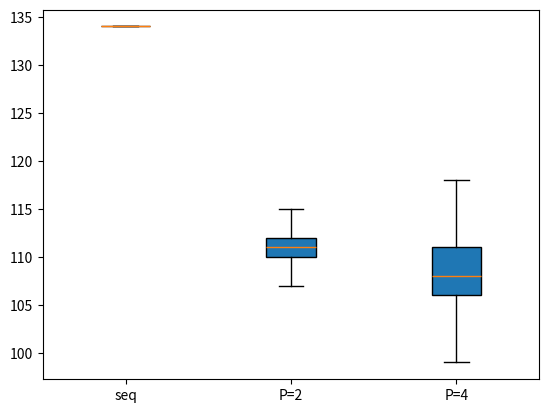

Recreate this plot in Python.
#! /usr/bin/env python3

print('Preset2')
import matplotlib.pyplot as plt
 
seqPreset1=[151,134,134,141,134,134,134,136,142,134,134,134,134,134,137,134,134,134,134,138,134,134,134,134,134,137,134,134,134,134,139,134,134,134,134,134,138,134,133,134,134,137,134,134,134,134,134,138,134,133,134,134,138,134,134,134,134,134,142,134,133,134,134,138,134,134,134,134,134,142,134,133,134,134,139,134,134,134,134,134,141,133,134,134,134,138,134,134,134,134,134,138,134,133,134,134,138,134,134,134,134,134,137,134,134,134,134,138,134,134,134,133,134,137,134,134,134,134,138,134,134,134,133,134,139,134,134,133,134,140,134,134,133,134,134,138,135,135,134,134,139,134,134,134,134,134,138,133,134,134,134,137,134,134,134,134,134,137,134,134,133,134,141,134,134,135,134,134,139,134,134,133,134,139,134,134,134,134,134,137,134,134,133,134,140,134,134,134,134,134,138,134,134,133,134,138,134,134,133,134,134,138,134,134,134,133,138,134,134,134,134,134,138,134,134,134,134,137,134,134,134,134,134,138,133,134,134,134,138,133,134,134,134,134,138,134,133,134,134,137,134,134,134,134,134,138,134,133,134,134,139,134,134,134,134,134,139,134,134,133,134,138,134,134,133,134,134,137,134,134,134,134,139,134,133,134,134,134,138,133,134,134,134,137,134,134,134,134,134,138,134,133,134,134,138,134,134,134,134,134,137,134,134,134,134,137,134,134,134,134,134,140,134,133,134,134,139,134,134,134,134,134,140,134,134,133,134,140,134,134,134,134,134,138,134,133,134,134,138,134,134,134,133,134,140,134,134,134,134,138,133,134,134,134,134,138,133,134,134,134,140,134,134,134,134,134,139,133,134,134,134,138,133,134,134,134,134,138,133,134,134,134,138,134,134,133,134,134,139,134,133,134,134,138,134,134,133,134,134,138,134,133,134,134,140,134,134,133,134,134,138,134,133,134,134,138,134,134,134,133,134,139,134,133,134,134,137,135,133,134,134,134,139,134,134,133,134,138,134,133,134,134,134,137,134,134,134,134,139,134,133,134,134,134,138,134,133,134,134,137,134,134,134,133,134,138,134,134,133,134,138,133,134,134,134,134,138,134,134,134,134,137,134,134,133,134,134,138,134,134,133,134,142,134,134,134,134,134,138,134,133,134,134,139,134,134,134,134,134,138,134,134,134,134,141,133,134,134,134,134,139,134,134,134,134,143,134,134,134,134,134,137,134,134,134,134,138,133,134,134,134,134,137,134,134,134,134,136,134,134,134,134,134,137,134,135,133,134,138,134,134,134,134,134,138,134,133,134,134,141,134,134,133,134,134,139,133,134,134,134,138,134,134,134,134,134,142,134,134,134,134,141,134,134,134,134,133,138,134,134,134,133,138,134,134,134,133,134,140,134,134,134,134,142,134,134,134,134,134,137,134,134,134,134,139,134,134,134,134,133,138,134,134,133,134,138,134,133,134,134,134,139,134,134,134,135,141,133,134,134,134,134,140,134,134,134,134,137,134,134,133,134,134,138,134,134,133,134,140,133,134,134,134,134,137,134,134,134,134,137,133,134,134,134,134,137,134,134,134,134,137,134,134,133,134,134,139,134,133,134,134,137,134,134,134,134,134,140,134,133,134,134,139,134,133,134,134,134,137,134,134,136,134,139,134,134,134,134,134,137,134,134,134,134,140,133,134,134,134,134,140,134,134,134,134,142,134,134,133,134,134,138,134,134,134,134,140,134,134,133,134,134,138,133,134,134,134,137,134,134,134,134,134,137,134,135,134,134,139,134,134,134,134,134,138,134,134,134,134,137,134,134,134,133,134,138,134,134,134,134,139,134,134,134,134,134,138,134,133,134,134,138,134,134,133,134,134,138,134,134,134,134,138,134,134,133,134,134,140,134,134,134,134,141,134,133,134,134,134,141,134,133,134,134,140,134,134,133,134,134,138,134,134,134,134,137,133,134,134,134,134,138,133,134,134,134,140,134,134,134,133,134,141,134,134,133,134,138,134,134,133,134,134,137,134,134,134,134,137,134,134,134,134,134,139,134,134,134,133,138,133,134,134,134,134,138,134,133,134,134,140,134,134,133,134,134,137,134,134,134,134,137,134,134,133,134,134,138,134,134,134,133,140,133,134,134,134,134,139,134,133,134,134,137,134,134,134,133,134,142,134,134,134,134,141,134,134,133,134,134,139,133,134,134,134,137,134,134,134,134,134,142,133,134,134,134,140,134,134,134,134,134,138,134,133,134,134,137,134,134,133,134,134,137,134,134,134,134,142,134,134,134,134,134,139,133,134,134,134,138,134,134,134,134,134,137,134,134,134,134,140,134,134,134,134,133,138,134,134,133,134,138,133,134,134,134,134,138,134,134,133,134,138,134,134,134,134,133,138,134,134,134,134,140,135,133,134,134,134,137,134,134,134,134,138,134,134,134,134,133,138,134,133,134,134,138,134,133,134,134,134,138,134,134,134,133,138,133,134,134,134,134,137,134,134,133,134,138,134,134,133,136,140,138,133,134,134,134,140,134,134,134,134,134,138,134,134,133,134,138,134,134,133,134,134,138,133,134,134,134,140,133,134,134,134,134,141,134,134,133,134,138,134,133,134,134,134,140,134,134,134,134,138,134,133,134,134,134,138,134,133,134,134,138,134,133,134,134,134,138,134,134,133,134,139,133,134,134,134,134,139,134,133,134,134,138,134,133,134,134,134,137,134,134,134,133,140,134,134,134,134,134,140,134,134,134,134,139,134,134,134,133,134,138,134,133,134,134,139,134,134,133,134,134,137,134,134,134,134,137,134,134,133,135,134,138,134,134,134,134,139,134,135,133,134,134,139,134,134,134,134,142,134,133,134,134,134,140,134,134,133,134,137,134,134,134,134,134,140,133,134,134,134,141,134,134,133,134,134,140,134,135,134,133,141,134,134,134,134,134,137,134,134,134,134,137,134,134,134,134,134,138,134,133,134,134,138,134,134,133,134,134,139,134,134,133,134,141,135,134,133,134,134,137,134,134,134,133,140,134,134,133,134,134,140,134,134,133,134,138,134,134,133,134,134,138,134,134,134,134,140,134,134,133,134,134,139,134,133,134,134,137,134,134,134,134,134,137,134,134,134,134,137,134,134,134,134,134,137,134,134,134,134,138,134,133,134,134,134,137,134,134,134,134,137,134,134,133,134,134,139,134,134,134,134,139,134,134,133,134,134,140,134,133,134,134,137,134,134,134,134,133,139,133,134,134,134,137,134,134,134,133,134,138,134,134,134,134,139,134,134,133,134,134,141,134,134,133,134,138,134,133,134,134,134,138,133,134,134,134,139,134,134,134,134,134,143,133,134,134,134,137,134,134,134,133,134,138,134,133,134,137,137,134,134,134,134,134,138,134,134,134,134,137,134,134,134,134,134,138]
par2Preset1=[125,111,114,116,110,106,111,112,112,109,110,118,110,112,112,109,108,110,110,111,116,114,113,111,112,111,114,108,117,112,111,107,112,107,105,108,115,111,115,111,114,107,108,110,114,112,111,110,115,109,112,105,113,117,113,111,113,111,111,111,109,113,107,110,110,112,112,107,111,111,118,111,115,110,111,112,113,110,119,112,112,111,112,111,111,109,121,111,111,108,109,110,110,109,112,117,107,108,109,112,112,109,111,116,111,109,110,112,114,109,112,113,114,115,111,108,111,108,112,108,117,108,114,110,113,106,110,112,118,111,109,111,112,110,114,113,112,107,105,107,112,111,111,111,113,113,114,112,111,111,109,109,112,115,108,110,110,108,110,112,111,116,112,113,111,111,112,111,111,111,116,113,113,109,110,112,111,106,115,111,112,106,114,107,109,113,113,110,113,106,110,111,110,111,112,118,113,109,108,111,112,110,109,120,111,111,112,107,111,111,111,117,108,108,111,109,109,105,112,108,115,109,112,113,114,109,109,113,120,109,110,109,110,116,109,112,118,112,110,113,111,109,113,110,114,115,112,109,110,107,111,111,114,117,112,112,111,110,114,109,111,118,110,110,113,108,111,111,113,111,118,112,109,108,111,112,113,113,118,108,111,110,114,108,110,109,118,112,113,109,109,112,107,109,109,118,112,112,112,108,112,111,110,116,110,108,111,112,110,111,112,116,112,113,113,113,111,113,112,107,116,110,108,112,112,108,112,110,119,111,110,111,110,110,112,111,119,112,108,109,107,110,113,110,114,114,115,112,112,113,113,113,113,115,112,111,112,109,111,109,110,116,112,107,112,111,114,110,112,110,118,113,109,111,109,108,110,112,114,111,113,109,107,110,112,111,118,111,111,107,112,109,112,109,110,117,112,109,113,109,110,111,110,115,112,110,114,110,114,110,108,115,110,108,112,111,111,111,108,109,117,110,111,107,111,111,109,109,116,110,109,110,109,111,112,112,118,107,110,112,111,109,109,113,111,114,111,111,111,111,115,108,109,115,110,111,110,106,109,110,111,115,112,111,111,111,113,109,111,111,117,112,108,112,111,108,110,111,119,112,111,107,110,111,115,112,117,112,114,109,109,113,107,109,111,115,115,112,109,108,110,113,112,115,112,111,112,107,111,112,110,116,112,114,110,109,110,109,112,111,119,112,111,111,109,109,111,110,116,112,112,112,106,112,112,110,114,110,114,110,112,108,110,112,112,114,110,112,111,110,107,112,107,118,111,112,112,109,111,108,111,116,113,108,112,108,113,110,107,110,115,112,112,109,114,110,111,107,116,108,111,111,113,108,113,111,113,109,112,108,110,112,109,111,110,120,107,113,111,110,113,109,113,114,110,109,112,109,112,107,112,116,112,112,112,113,109,109,113,112,118,106,111,111,111,109,111,108,116,110,113,109,112,108,110,107,117,109,112,111,112,107,111,111,112,117,112,111,113,111,110,109,109,118,110,108,112,109,110,110,112,116,111,107,110,113,113,110,112,111,118,113,112,109,110,110,113,106,115,108,112,110,112,110,113,108,115,112,112,110,108,112,112,113,112,115,113,113,112,112,110,108,112,116,112,108,113,111,109,112,112,118,112,113,112,112,112,113,111,108,118,113,113,111,114,112,112,110,118,111,114,111,111,110,110,110,118,111,112,112,109,109,110,110,111,115,111,113,112,106,112,111,112,116,113,111,110,108,112,108,109,116,112,107,111,111,112,107,112,114,121,108,109,109,112,108,112,109,117,109,114,109,111,111,109,109,115,111,112,109,110,111,114,107,115,115,112,111,114,110,113,110,112,116,111,111,112,105,111,112,112,113,107,109,112,109,111,109,111,108,115,111,113,110,112,111,111,110,120,109,112,109,109,111,112,110,115,110,107,109,111,110,111,111,112,115,112,112,111,108,110,111,113,118,112,109,110,112,112,108,108,117,110,110,110,110,113,110,113,106,114,108,113,108,114,107,113,109,117,112,111,111,110,108,107,110,118,112,111,107,110,112,108,112,113,115,110,112,112,109,111,111,112,118,113,112,112,110,112,108,110,114,114,111,110,109,112,107,112,109,118,115,111,110,112,111,112,111,117,113,113,110,110,104,111,112,119,110,112,110,109,110,111,107,110,119,111,109,110,113,109,110,114,114,107,111,114,112,111,111,111,113,107,110,113,106,115,111,112,109,116,111,110,109,112,108,110,111,119,110,111,111,113,111,108,112,120,109,110,111,112,110,111,111,110,119,115,109,105,110,112,111,111,121,110,108,112,108,108,107,112,112,110,108,111,108,111,108,110,112,116,107,110,113,108,111,114,108,112,107,110,113,110,110,109,111,113,109,113,111,110,107,108,112,112,117,113,112,110,112,114,109,112,113,110,105,107,105,111,107,110,116,112,110,112,107,112,113,107,109,112,109,113,108,114,108,112,111,119,111,112,110,109,113,108,109,115,109,112,108,110,111,112,110,109,116,112,110,112,111,112,111,110,116,109,108,112,112,112,109,109,115,111,111,109,109,111,108,110,112,111,112,114,110,112,108,112,109,113,109,111,109,111,110,111,108,116,114,110,112,112,111,111,110,113,118,111,113,112,109,112,108,111,112,112,108,113,111,113,112,115,119,114,109,111,107,111,109,113,108,116,109,112,110,111,111,115,107,117,109,111,108,108,111,113,110,113,110,111,108,110,112,112,110,112,119,110,111,110,108,114,106,111,115,111,114,111,110,110,108,111,115,112,112,112,112,113,111,112,110,114,111,113,110,110,109,113,107,119,110,108,110,111,109,108,113,114,115,111,113,107,108,110,111,115,116,113,112,111,110,109,110,112,120,109,111,115,109,113,110,110,113,114,112,112,108,111,109,111,109,115,111,111,111,111,107,113,112,115,111,111,112,112,110,110,109,112,109,107,113,111,109,112,112,108,116,114,112,112,110,112,110,111,116,113,112,112,112,109,112,113,115,111,110,114,109,112,108,108,112,117,111,112,106,112,111,112,109,119,111,112,109,114,110,116,110,115,108,111,112,113,109,109,111,114,113,112,109,112,108,109,113,122,116,111,112,112,108,111,112,111,116,113,111,111,107,110,113,110,110,121,111,114,108,112,109,110,111,117,112,109,107,111,112,111,109,114,107,112,108,110,107,113,109,112,116,114,112,111,112,111,108,109,120,111,108,113,110,114,110,112,117,113,111,110,109,112,107,111,112,114,112,108,113,110,110,112,111,117,112,111,109,114,106,112,112,115,113,111,111,111,107,114,111,114,116,107,108,115,110,114,107,110,115,109,111,114,113,112,108,111,116,110,110,111,109,110,109,112,107,122,108,111,111,114,106,112,110,114,111,109,109,113,107,110,111,114,110,112,106,111,112,114,110,107,110,111,111,110,108]
par4Preset1=[119,103,106,116,102,112,106,112,106,112,112,110,104,114,105,113,106,109,104,111,106,116,103,103,106,106,101,112,108,110,102,108,113,108,103,108,104,108,102,101,107,115,109,117,103,99,107,112,105,109,104,114,100,103,114,109,102,119,109,109,107,105,100,113,111,114,106,111,108,112,100,112,107,109,108,108,114,113,105,113,107,115,108,103,103,113,108,117,104,113,108,112,108,107,102,114,107,109,112,110,108,111,103,110,111,110,105,109,105,119,103,115,105,109,103,109,105,114,105,114,114,112,107,109,106,109,107,108,104,108,107,114,109,114,112,112,106,111,109,106,109,114,106,113,99,112,109,110,105,115,109,110,110,114,100,110,106,107,103,113,110,112,107,111,107,110,107,108,108,109,107,108,103,110,107,119,107,110,108,104,108,110,104,119,105,110,107,108,110,109,106,108,105,113,108,108,106,113,102,102,107,114,103,109,110,109,101,114,116,107,104,108,101,111,108,106,106,113,108,115,107,111,108,110,109,112,107,113,111,115,109,110,101,112,108,108,102,110,108,110,107,114,102,112,108,102,104,112,106,112,107,108,113,107,108,109,105,108,107,114,106,108,109,110,103,117,102,108,99,115,106,109,105,114,108,107,107,109,109,104,102,106,110,111,101,114,108,104,100,116,108,112,106,107,109,110,114,112,103,117,109,119,105,108,101,114,101,113,104,113,103,110,108,104,106,103,108,107,114,107,110,109,102,110,109,104,106,118,116,112,110,119,108,107,105,110,99,113,100,112,114,117,109,110,101,109,107,111,110,110,105,117,109,106,103,116,102,107,106,110,102,112,115,111,105,105,108,109,111,110,102,114,102,122,108,105,105,107,109,110,107,110,103,107,112,107,100,116,105,109,105,109,106,113,105,117,103,108,103,115,108,110,108,110,109,112,118,110,107,103,103,107,103,107,103,106,107,116,109,104,107,113,108,109,107,108,108,107,116,108,102,110,108,110,108,115,103,107,107,116,107,106,101,113,105,108,108,110,105,110,108,114,100,108,102,118,106,110,111,112,106,117,104,115,105,105,106,110,108,112,107,110,109,109,109,108,109,113,105,105,109,113,108,130,110,104,104,110,106,103,102,110,108,109,110,114,107,111,108,111,109,110,109,111,109,113,109,109,105,113,107,113,112,111,103,108,115,109,104,111,105,109,108,104,105,103,102,114,101,111,105,110,109,112,109,107,108,112,112,104,105,108,103,118,103,107,109,118,101,115,108,113,106,111,109,109,107,106,105,114,112,110,102,106,108,105,105,110,103,113,106,114,105,111,107,113,103,106,107,109,107,113,109,111,106,108,100,110,106,110,110,105,103,117,107,105,105,108,107,105,105,113,109,112,110,108,109,120,107,108,108,115,105,109,108,118,109,111,103,114,106,109,102,112,109,100,109,106,107,107,107,108,108,110,108,104,103,107,101,102,109,110,106,111,103,111,105,108,113,110,108,110,106,110,108,109,106,115,102,112,104,111,109,110,105,106,102,106,115,107,111,108,104,106,106,117,106,105,103,113,106,122,109,107,105,110,104,110,108,108,107,113,114,109,105,110,107,110,105,107,105,110,108,114,100,112,108,111,108,109,101,107,105,112,114,109,103,104,113,102,102,117,104,109,106,113,106,109,109,109,107,113,100,112,101,112,113,106,107,115,109,110,103,107,103,108,107,117,107,107,110,106,102,112,107,107,109,106,114,111,109,107,102,106,100,110,108,108,108,115,107,112,100,110,104,108,101,117,104,112,112,107,107,113,108,107,106,108,109,108,108,120,109,112,106,109,106,109,107,106,105,108,106,115,104,116,111,106,107,112,106,107,107,121,106,110,107,115,105,112,108,109,111,108,113,105,108,111,103,113,105,103,107,111,106,115,111,108,106,113,109,108,102,113,109,110,111,110,106,110,107,109,106,108,106,119,106,121,107,106,109,113,103,112,103,106,102,114,108,111,106,105,108,111,108,104,106,109,109,116,103,118,106,104,108,103,103,107,107,110,113,108,101,109,104,109,103,108,112,111,111,111,104,115,105,109,106,109,109,109,110,111,114,113,108,110,107,107,102,111,105,108,100,114,107,101,109,109,107,109,108,114,108,108,114,107,101,113,103,114,108,111,102,110,105,115,105,115,102,103,106,111,111,106,107,106,112,112,105,110,102,108,102,114,100,107,104,115,108,109,108,111,105,104,101,106,106,104,108,107,103,106,106,112,109,108,100,112,108,117,108,109,108,111,103,112,104,107,108,110,110,109,100,114,108,108,105,113,109,107,107,117,105,114,103,105,108,113,108,116,106,105,110,113,105,107,108,104,104,109,106,102,106,113,103,110,105,105,102,112,107,109,112,112,114,114,103,117,107,110,103,120,101,108,104,113,102,114,110,111,110,109,106,107,105,107,112,106,103,115,106,103,100,111,106,117,103,116,108,107,108,106,110,113,104,111,101,111,112,114,108,118,109,118,107,110,107,109,107,114,107,110,107,106,107,108,109,103,100,113,111,112,109,111,110,112,112,111,105,107,107,108,105,111,106,105,105,103,107,111,110,107,112,109,108,118,108,113,105,104,105,119,110,111,108,108,102,112,107,108,111,108,102,112,106,103,104,114,100,110,109,110,107,112,107,122,105,110,110,110,115,112,105,113,107,108,109,112,101,113,109,106,105,114,108,113,107,115,104,111,101,114,103,105,102,112,109,107,115,113,109,110,110,109,108,106,111,117,106,119,107,107,106,115,107,125,107,126,112,102,108,111,107,109,109,108,106,107,108,111,101,118,108,110,103,115,107,104,107,112,107,110,111,104,105,108,112,106,104,99,104,108,106,119,103,116,102,109,106,112,102,114,110,111,113,110,108,115,107,104,108,104,108,114,101,113,108,111,102,109,106,109,106,112,107,106,111,108,100,114,107,109,100,111,100,113,108,122,107,108,107,104,109,110,108,114,108,116,112,104,106,112,101,108,102,114,107,107,109,113,107,111,109,108,107,104,108,112,109,114,106,101,100,109,114,110,110,115,108,112,107,121,108,111,108,111,103,99,110,114,106,101,113,103,107,106,108,107,101,109,110,112,103,115,101,119,105,112,107,103,102,111,107,106,116,111,107,109,103,103,116,107,104,109,107,121,101,104,106,108,106,109,109,107,107,109,112,109,108,107,107,105,104,118,105,114,103,117,104,112,106,108,107,109,108,107,102,107,110,111,106,108,103,119,108,113,107,107,106,127,104,107,104,109,101,113,108,107,107,112,112,107,108,116,107,115,107,109,108,113,107,117,105,119,108,108,103,116,106,111,105,106,110,115,109,111,108,103,105,109,112,109,109,118,108,110,107,107,108,108,108,111,107,110,107,106,102,113,101,110,108,118,107,108,104,117,106,112,108,105]


box_plot_data=[seqPreset1, par2Preset1, par4Preset1]
plt.boxplot(box_plot_data,0,'',patch_artist=True,labels=['seq','P=2','P=4'])
plt.show()
